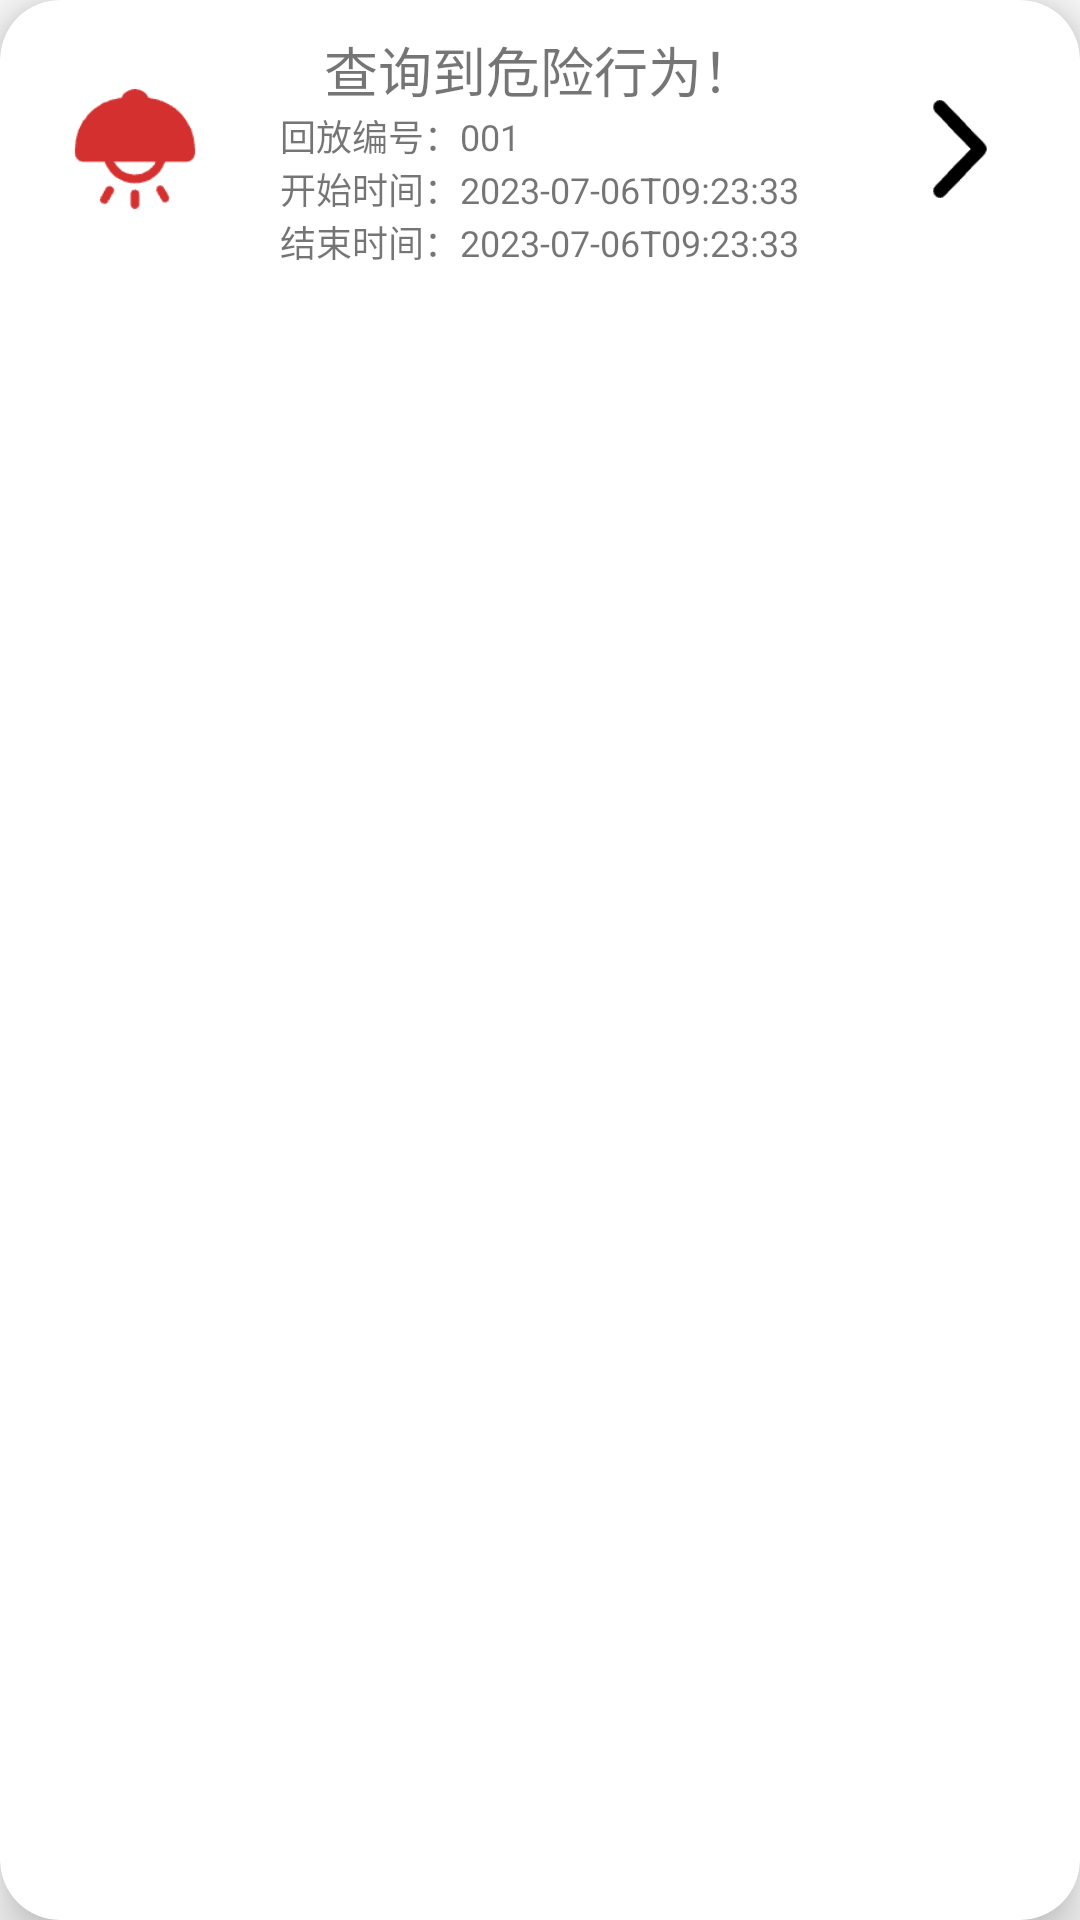

Here is an Android app screen rendered from its layout file. Give the layout XML and the strings, colors and styles it references.
<!-- AndroidManifest.xml: application theme Theme.DangerBehiviorDetect -->
<!-- res/layout/record_item.xml -->
<?xml version="1.0" encoding="utf-8"?>
<androidx.cardview.widget.CardView xmlns:android="http://schemas.android.com/apk/res/android"
    xmlns:app="http://schemas.android.com/apk/res-auto"
    android:layout_width="match_parent"
    android:layout_height="wrap_content"
    android:id="@+id/record_item"
    app:cardElevation="10dp"
    app:cardCornerRadius="20dp"
    android:foreground="?android:attr/selectableItemBackground"
    android:clickable="true"
    android:background="#F5F6FA">
    <RelativeLayout
        android:layout_width="wrap_content"
        android:layout_height="wrap_content">
        <ImageView
            android:src="@drawable/smoking_record_img"
            android:id="@+id/record_img"
            android:layout_width="90dp"
            android:layout_height="90dp"
            android:layout_centerVertical="true"
            android:scaleType="fitCenter"/>
        <RelativeLayout
            android:layout_centerHorizontal="true"
            android:layout_below="@+id/record_text"
            android:id="@+id/record_text_layout"
            android:layout_toRightOf="@id/record_img"
            android:layout_width="wrap_content"
            android:layout_height="wrap_content">
            <TextView
                android:id="@+id/number_text"
                android:layout_width="wrap_content"
                android:layout_height="wrap_content"
                android:textSize="12dp"
                android:text="回放编号：001"/>
            <TextView
                android:layout_below="@+id/number_text"
                android:id="@+id/stime_text"
                android:layout_width="wrap_content"
                android:layout_height="wrap_content"
                android:textSize="12dp"
                android:text="开始时间：2023-07-06T09:23:33"/>
            <TextView
                android:layout_below="@id/stime_text"
                android:id="@+id/etime_text"
                android:layout_width="wrap_content"
                android:layout_height="wrap_content"
                android:textSize="12dp"
                android:text="结束时间：2023-07-06T09:23:33"
                android:layout_marginBottom="10dp"/>
        </RelativeLayout>
        <TextView
            android:layout_marginTop="10dp"
            android:id="@+id/record_text"
            android:text="查询到危险行为！"
            android:textSize="18dp"
            android:layout_centerHorizontal="true"
            android:layout_width="wrap_content"
            android:layout_height="wrap_content"/>
        <ImageView
            android:id="@+id/record_in_img"
            android:layout_centerVertical="true"
            android:layout_alignParentRight="true"
            android:src="@drawable/record_in_img4"
            android:scaleType="fitCenter"
            android:layout_width="80dp"
            android:layout_height="80dp"/>
    </RelativeLayout>
</androidx.cardview.widget.CardView>
<!-- resources referenced by this layout -->
<resources>
  <!-- drawable record_in_img4: png bitmap (drawable, 2378 bytes) -->
  <!-- drawable smoking_record_img: png bitmap (drawable, 2887 bytes) -->
  <style name="Theme.DangerBehiviorDetect" parent="Theme.MaterialComponents.DayNight.DarkActionBar.Bridge">
          
          <item name="colorPrimary">@color/purple_500</item>
          <item name="colorPrimaryVariant">@color/purple_700</item>
          <item name="colorOnPrimary">@color/white</item>
          
          <item name="colorSecondary">@color/teal_200</item>
          <item name="colorSecondaryVariant">@color/teal_700</item>
          <item name="colorOnSecondary">@color/black</item>
          
          <item name="android:statusBarColor">?attr/colorPrimaryVariant</item>
          
      </style>
  <color name="purple_500">#FF6200EE</color>
  <color name="purple_700">#FF3700B3</color>
  <color name="white">#FFFFFFFF</color>
  <color name="teal_200">#FF03DAC5</color>
  <color name="teal_700">#FF018786</color>
  <color name="black">#FF000000</color>
</resources>
